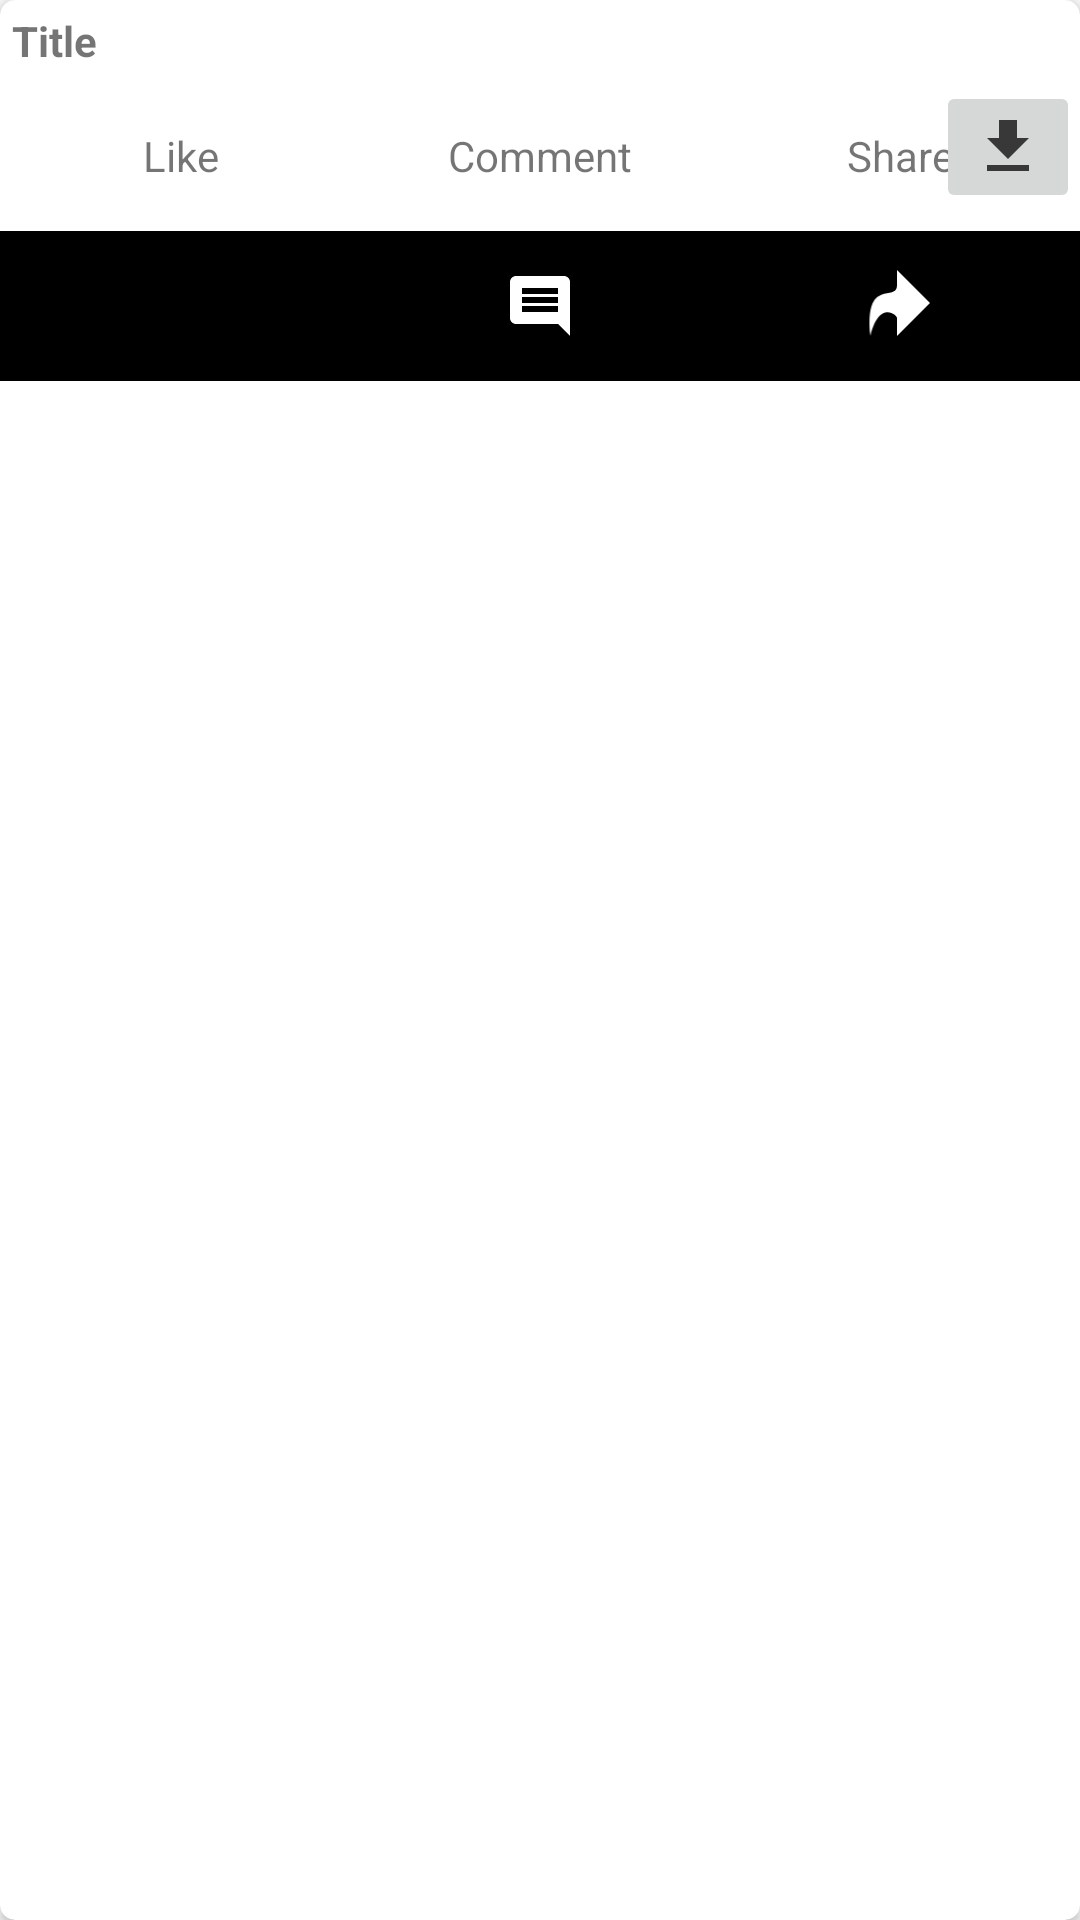

Android layout source for this screen:
<!-- AndroidManifest.xml: application theme AppTheme -->
<!-- res/layout/post_layout.xml -->
<?xml version="1.0" encoding="utf-8"?>

<layout xmlns:android="http://schemas.android.com/apk/res/android"
    xmlns:app="http://schemas.android.com/apk/res-auto"
    xmlns:tools="http://schemas.android.com/tools">
<androidx.cardview.widget.CardView
    android:layout_width="match_parent"
    android:elevation="@dimen/card_elevation"
    app:cardCornerRadius="@dimen/card_radii"
    android:padding="@dimen/card_padding"
    android:layout_margin="@dimen/card_margin"
    android:layout_height="wrap_content">
    <androidx.constraintlayout.widget.ConstraintLayout
        android:layout_width="match_parent"
        android:layout_height="match_parent"
        app:layout_constraintBottom_toBottomOf="parent"
        app:layout_constraintEnd_toEndOf="parent"
        app:layout_constraintStart_toStartOf="parent"
        app:layout_constraintTop_toTopOf="parent" >

        <ImageView
            android:id="@+id/image"
            android:layout_width="match_parent"
            android:layout_height="wrap_content"
            android:scaleType="fitCenter"
            android:transitionName="@string/detailTransition"
            android:src="@drawable/loading"
            app:layout_constraintEnd_toEndOf="parent"
            app:layout_constraintStart_toStartOf="parent"
            app:layout_constraintTop_toBottomOf="@id/title"
            tools:srcCompat="@drawable/loading" />

        <LinearLayout
            android:id="@+id/countContainer"
            android:layout_width="match_parent"
            android:layout_height="wrap_content"
            android:orientation="horizontal"
            android:weightSum="3"
            app:layout_constraintEnd_toEndOf="parent"
            app:layout_constraintStart_toStartOf="parent"
            app:layout_constraintTop_toBottomOf="@+id/image">

            <TextView
                android:id="@+id/like"
                android:layout_width="match_parent"
                android:layout_height="@dimen/score_height"
                android:layout_weight="1"
                android:gravity="center_vertical"
                android:text="@string/like"
                android:textAlignment="center"
                />

            <TextView
                android:id="@+id/comment"
                android:layout_width="match_parent"
                android:layout_height="@dimen/score_height"
                android:layout_weight="1"
                android:gravity="center_vertical"
                android:text="@string/comment"
                android:textAlignment="center"
                />
            <TextView
                android:id="@+id/share"
                android:layout_width="match_parent"
                android:layout_height="@dimen/score_height"
                android:layout_weight="1"
                android:gravity="center_vertical"
                android:text="@string/share"
                android:textAlignment="center"
                 />

        </LinearLayout>
        <LinearLayout
            android:id="@+id/actionsContainer"
            android:layout_width="match_parent"
            android:layout_height="wrap_content"
            android:orientation="horizontal"
            android:weightSum="3"
            android:background="@color/black"
            app:layout_constraintEnd_toEndOf="parent"
            app:layout_constraintStart_toStartOf="parent"
            app:layout_constraintTop_toBottomOf="@+id/countContainer">

            <ImageButton
                android:id="@+id/likeAction"
                android:layout_width="match_parent"
                android:layout_height="@dimen/score_height"
                android:layout_weight="1"
                android:background="@android:color/transparent"
                android:src="@drawable/ic_like_white_24dp"
                android:textColor="#FFFFFF" />

            <ImageButton
                android:id="@+id/commentAction"
                android:layout_width="match_parent"
                android:layout_height="@dimen/score_height"
                android:layout_weight="1"
                android:gravity="center_vertical"
                android:background="@android:color/transparent"
                android:src="@drawable/ic_insert_comment_white_24dp"
                android:textAlignment="center"
                android:textColor="#FFFFFF" />
            <ImageButton
                android:id="@+id/shareAction"
                android:layout_width="match_parent"
                android:layout_height="@dimen/score_height"
                android:layout_weight="1"
                android:rotationY="5033"
                android:gravity="center_vertical"
                android:background="@android:color/transparent"
                android:src="@drawable/ic_reply_white_24dp"
                android:textAlignment="center"
                android:textColor="#FFFFFF" />

        </LinearLayout>
        <TextView
            android:id="@+id/title"
            android:layout_width="match_parent"
            android:layout_height="wrap_content"
            android:ellipsize="end"
            android:maxLines="2"
            android:text="@string/title"
            android:padding="4dp"
            android:textStyle="bold"
            app:layout_constraintTop_toTopOf="parent"
            app:layout_constraintEnd_toEndOf="parent"
            app:layout_constraintStart_toStartOf="parent" />

        <ImageButton
            android:id="@+id/downloadButton"
            android:layout_width="wrap_content"
            android:layout_height="wrap_content"
            app:layout_constraintEnd_toEndOf="@id/image"
            app:layout_constraintTop_toTopOf="@id/image"
            app:srcCompat="@drawable/ic_file_download_black_24dp" />
    </androidx.constraintlayout.widget.ConstraintLayout>
</androidx.cardview.widget.CardView>
</layout>
<!-- resources referenced by this layout -->
<resources>
  <color name="black">#000000</color>
  <dimen name="card_elevation">5dp</dimen>
  <dimen name="card_margin">5dp</dimen>
  <dimen name="card_padding">2dp</dimen>
  <dimen name="card_radii">5dp</dimen>
  <dimen name="score_height">50dp</dimen>
  <!-- drawable ic_file_download_black_24dp (drawable) -->
  <vector android:alpha="0.74" android:height="24dp"
      android:viewportHeight="24.0" android:viewportWidth="24.0"
      android:width="24dp" xmlns:android="http://schemas.android.com/apk/res/android">
      <path android:fillColor="#FF000000" android:pathData="M19,9h-4V3H9v6H5l7,7 7,-7zM5,18v2h14v-2H5z"/>
  </vector>
  <!-- drawable ic_insert_comment_white_24dp (drawable) -->
  <vector android:height="24dp"
      android:tint="#FFFFFF" android:viewportHeight="24.0"
      android:viewportWidth="24.0" android:width="24dp" xmlns:android="http://schemas.android.com/apk/res/android">
      <path android:fillColor="#FF000000" android:pathData="M20,2L4,2c-1.1,0 -2,0.9 -2,2v12c0,1.1 0.9,2 2,2h14l4,4L22,4c0,-1.1 -0.9,-2 -2,-2zM18,14L6,14v-2h12v2zM18,11L6,11L6,9h12v2zM18,8L6,8L6,6h12v2z"/>
  </vector>
  <!-- drawable ic_reply_white_24dp (drawable) -->
  <vector android:height="24dp"
          android:tint="#FFFFFF"
      android:viewportHeight="24.0" android:viewportWidth="24.0"
      android:width="24dp" xmlns:android="http://schemas.android.com/apk/res/android">
  
  
  
          <path android:fillColor="@color/white"
              android:pathData="
          M 11,0 L 11,5 M 11,22 22,11 11,0
          M 2,22 C 0,2 11,11 11,5
           L 11,16
          C 11,15 5,10 2,22
      "/>
  
  
  
  
  
  
  
  
  
  
  
  
  </vector>
  <string name="comment">Comment</string>
  <string name="detailTransition">detail_transition</string>
  <string name="like">Like</string>
  <string name="share">Share</string>
  <string name="title">Title</string>
  <style name="AppTheme" parent="Theme.AppCompat.Light.DarkActionBar">
          
          <item name="colorPrimary">@color/colorPrimary</item>
          <item name="colorPrimaryDark">@color/colorPrimaryDark</item>
          <item name="colorAccent">@color/colorAccent</item>
          <item name="android:windowContentTransitions">true</item>
  
      </style>
  <color name="white">#ffffff</color>
  <color name="colorPrimary">#03A9F4</color>
  <color name="colorPrimaryDark">#00BCD4</color>
  <color name="colorAccent">#2196F3</color>
</resources>
